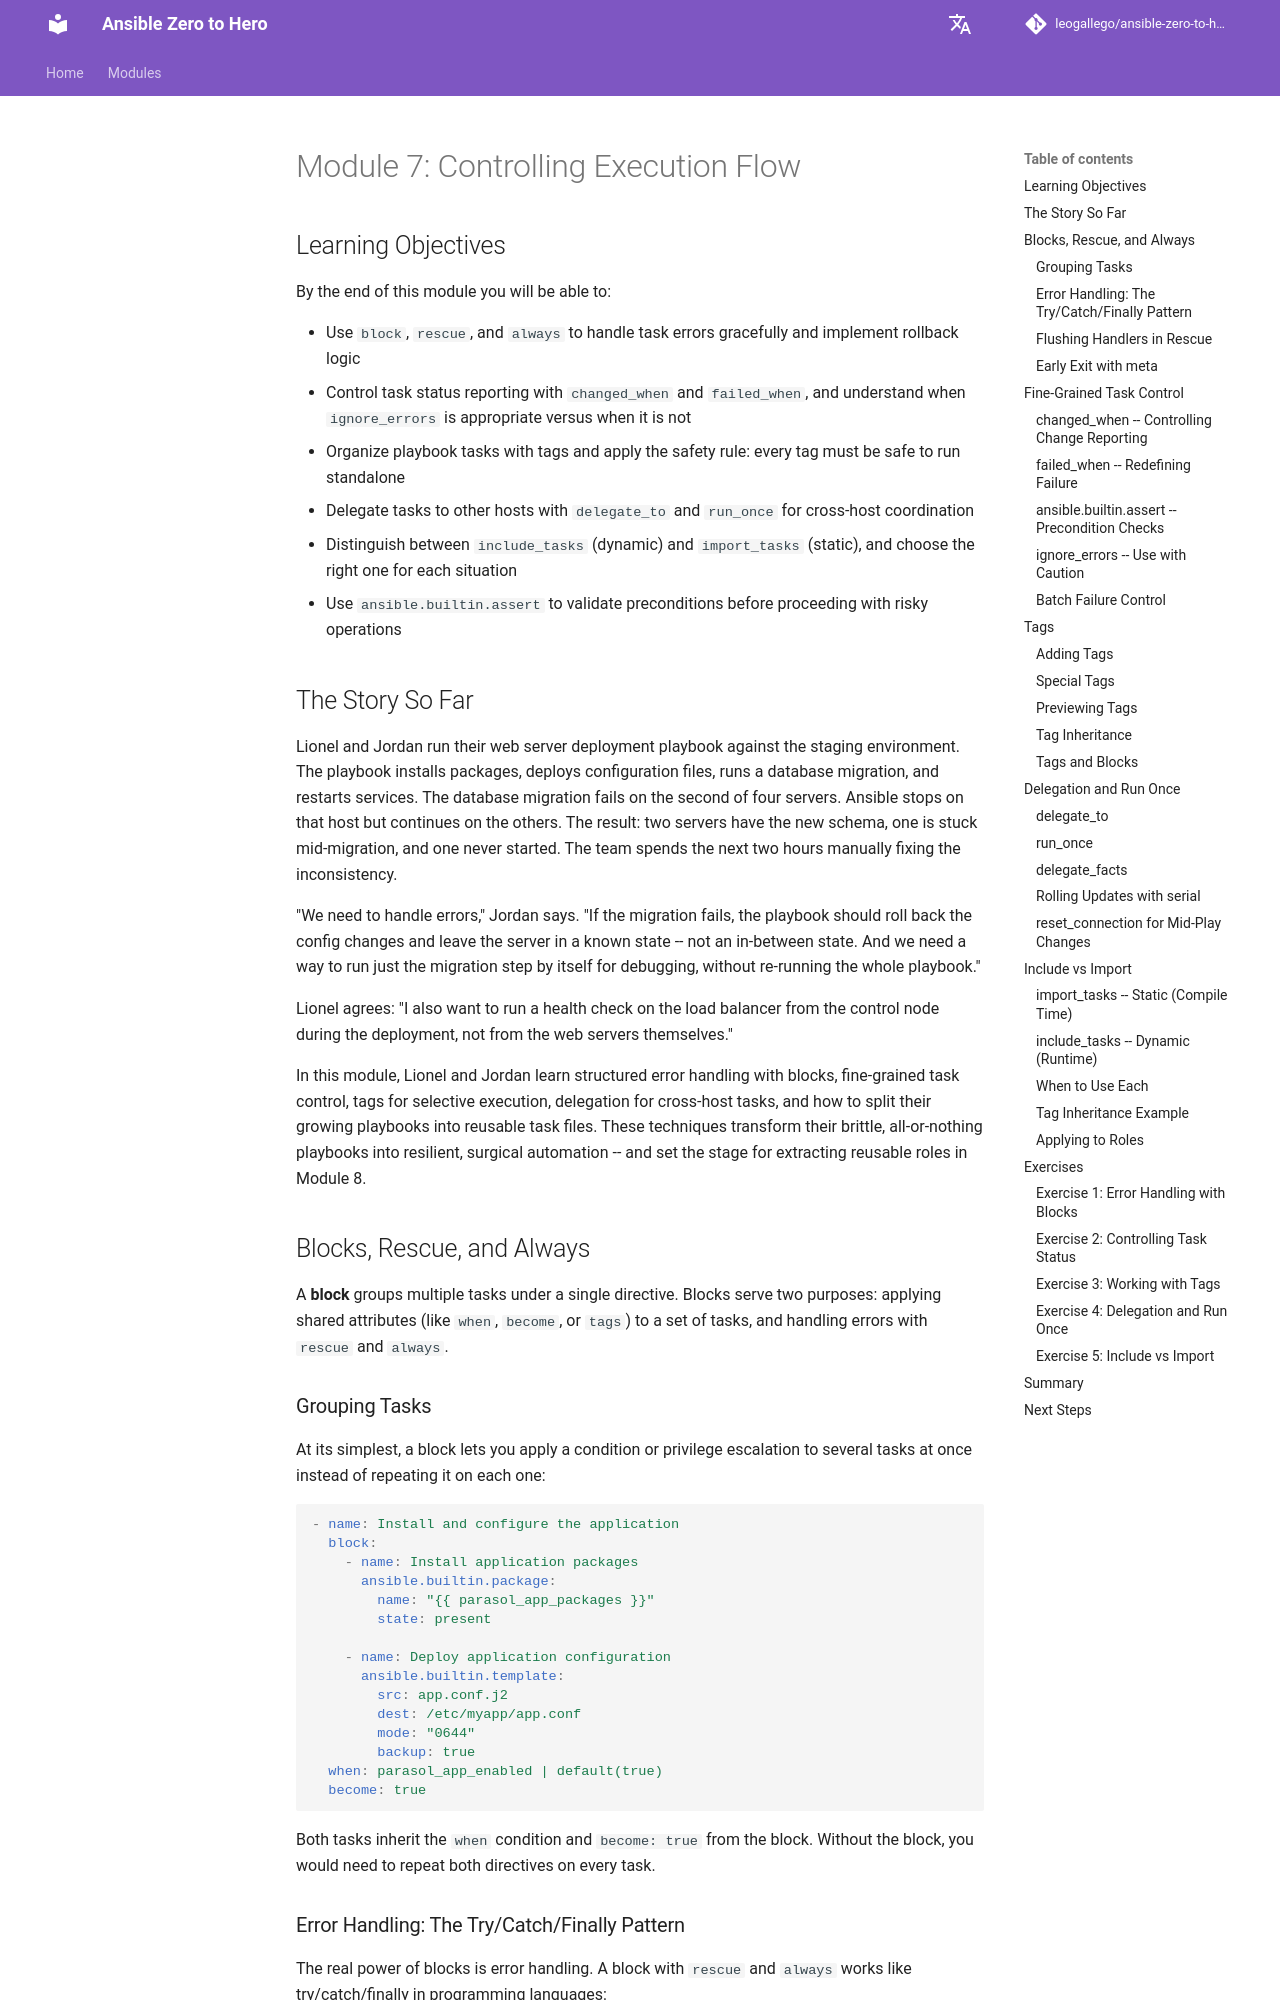

repository: leogallego/ansible-zero-to-hero · page: modules/7-controlling-execution-flow/index.html · generator: mkdocs

# Module 7: Controlling Execution Flow

## Learning Objectives

By the end of this module you will be able to:

- Use `block`, `rescue`, and `always` to handle task errors gracefully and implement rollback logic
- Control task status reporting with `changed_when` and `failed_when`, and understand when `ignore_errors` is appropriate versus when it is not
- Organize playbook tasks with tags and apply the safety rule: every tag must be safe to run standalone
- Delegate tasks to other hosts with `delegate_to` and `run_once` for cross-host coordination
- Distinguish between `include_tasks` (dynamic) and `import_tasks` (static), and choose the right one for each situation
- Use `ansible.builtin.assert` to validate preconditions before proceeding with risky operations

## The Story So Far

Lionel and Jordan run their web server deployment playbook against the staging environment. The playbook installs packages, deploys configuration files, runs a database migration, and restarts services. The database migration fails on the second of four servers. Ansible stops on that host but continues on the others. The result: two servers have the new schema, one is stuck mid-migration, and one never started. The team spends the next two hours manually fixing the inconsistency.

"We need to handle errors," Jordan says. "If the migration fails, the playbook should roll back the config changes and leave the server in a known state -- not an in-between state. And we need a way to run just the migration step by itself for debugging, without re-running the whole playbook."

Lionel agrees: "I also want to run a health check on the load balancer from the control node during the deployment, not from the web servers themselves."

In this module, Lionel and Jordan learn structured error handling with blocks, fine-grained task control, tags for selective execution, delegation for cross-host tasks, and how to split their growing playbooks into reusable task files. These techniques transform their brittle, all-or-nothing playbooks into resilient, surgical automation -- and set the stage for extracting reusable roles in Module 8.

## Blocks, Rescue, and Always

A **block** groups multiple tasks under a single directive. Blocks serve two purposes: applying shared attributes (like `when`, `become`, or `tags`) to a set of tasks, and handling errors with `rescue` and `always`.

### Grouping Tasks

At its simplest, a block lets you apply a condition or privilege escalation to several tasks at once instead of repeating it on each one:

```yaml
- name: Install and configure the application
  block:
    - name: Install application packages
      ansible.builtin.package:
        name: "{{ parasol_app_packages }}"
        state: present

    - name: Deploy application configuration
      ansible.builtin.template:
        src: app.conf.j2
        dest: /etc/myapp/app.conf
        mode: "0644"
        backup: true
  when: parasol_app_enabled | default(true)
  become: true
```

Both tasks inherit the `when` condition and `become: true` from the block. Without the block, you would need to repeat both directives on every task.
